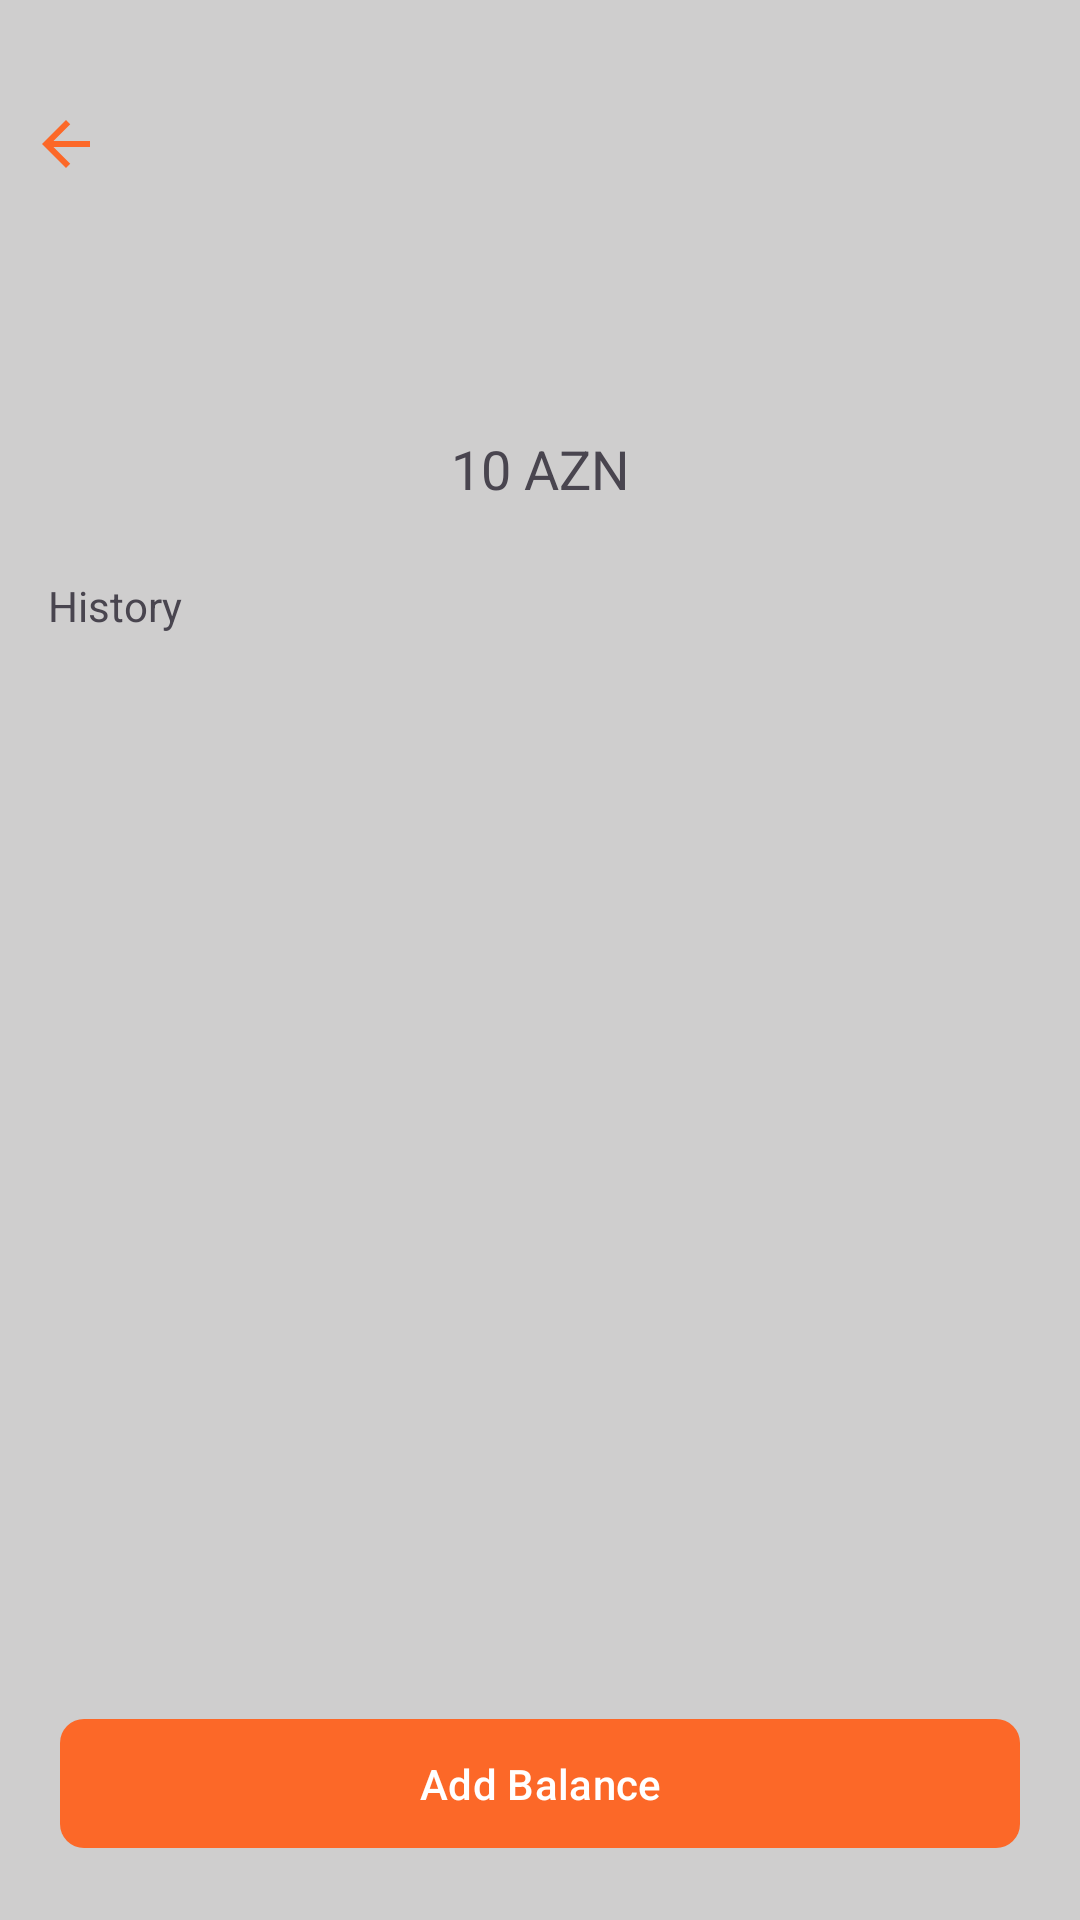

The Android layout XML behind this screen, and the referenced resources:
<!-- AndroidManifest.xml: application theme Theme.ShopApp -->
<!-- res/layout/fragment_balance.xml -->
<?xml version="1.0" encoding="utf-8"?>
<layout xmlns:android="http://schemas.android.com/apk/res/android"
    xmlns:app="http://schemas.android.com/apk/res-auto"
    xmlns:tools="http://schemas.android.com/tools">

    <data>

        <variable
            name="profileToolbarHeader"
            type="String" />

        <variable
            name="editprofileFragment"
            type="com.rubabe.shopapp.ui.fragment.BalanceFragment" />

    </data>

    <androidx.constraintlayout.widget.ConstraintLayout
        android:layout_width="match_parent"
        android:layout_height="match_parent"
        android:background="@color/gray"
        tools:context=".ui.fragment.BalanceFragment">

        <ImageView
            android:id="@+id/back"
            android:layout_width="wrap_content"
            android:layout_height="wrap_content"
            android:src="@drawable/back_icon"
            android:layout_margin="10dp"
            app:layout_constraintBottom_toBottomOf="@+id/profileToolbar"
            app:layout_constraintStart_toStartOf="parent"
            app:layout_constraintTop_toTopOf="@+id/profileToolbar" />


        <androidx.appcompat.widget.Toolbar
            android:id="@+id/profileToolbar"
            android:layout_width="0dp"
            android:layout_height="wrap_content"
            android:layout_marginTop="@dimen/dp_16"
            android:src="@drawable/back_icon"
            android:textAlignment="center"
            app:layout_constraintEnd_toEndOf="parent"
            app:layout_constraintHorizontal_bias="1.0"

            app:layout_constraintStart_toEndOf="@+id/back"
            app:layout_constraintTop_toTopOf="parent"
            app:title="@{profileToolbarHeader}"
            app:titleTextColor="@color/main_green" />

        <androidx.constraintlayout.widget.ConstraintLayout
            android:layout_width="match_parent"
            android:layout_height="0dp"
            android:layout_marginTop="32dp"
            android:background="@drawable/profile_bg_frame"
            app:layout_constraintBottom_toBottomOf="parent"
            app:layout_constraintEnd_toEndOf="parent"
            app:layout_constraintStart_toStartOf="parent"
            app:layout_constraintTop_toBottomOf="@+id/profileToolbar">

            <TextView
                android:id="@+id/textView2"
                android:layout_width="wrap_content"
                android:layout_height="wrap_content"
                android:layout_marginTop="32dp"
                android:text="10 AZN"
                android:textSize="18sp"
                app:layout_constraintEnd_toEndOf="parent"
                app:layout_constraintStart_toStartOf="parent"
                app:layout_constraintTop_toTopOf="parent" />




            <com.google.android.material.button.MaterialButton
                android:id="@+id/increaseBalance"
                android:layout_width="match_parent"
                android:layout_height="wrap_content"
                android:layout_margin="20dp"
                android:padding="12dp"
                app:cornerRadius="8dp"
                android:text="Add Balance"
                app:layout_constraintBottom_toBottomOf="parent"
                app:layout_constraintEnd_toEndOf="parent"
                app:layout_constraintStart_toStartOf="parent" />

            <TextView
                android:id="@+id/textView3"
                android:layout_width="wrap_content"
                android:layout_height="wrap_content"
                android:layout_marginStart="16dp"
                android:layout_marginTop="24dp"
                android:text="History"
                app:layout_constraintStart_toStartOf="parent"
                app:layout_constraintTop_toBottomOf="@+id/textView2" />

            <androidx.recyclerview.widget.RecyclerView
                android:layout_width="match_parent"
                android:layout_height="wrap_content"
                android:layout_marginStart="16dp"
                android:layout_marginTop="16dp"
                android:layout_marginEnd="16dp"
                tools:listitem="@layout/payment_history_item"
                tools:itemCount="3"
                app:layout_constraintEnd_toEndOf="parent"
                app:layout_constraintStart_toStartOf="parent"
                app:layout_constraintTop_toBottomOf="@+id/textView3" />


        </androidx.constraintlayout.widget.ConstraintLayout>

    </androidx.constraintlayout.widget.ConstraintLayout>
</layout>
<!-- res/layout/payment_history_item.xml (included above) -->
<?xml version="1.0" encoding="utf-8"?>
<androidx.constraintlayout.widget.ConstraintLayout xmlns:android="http://schemas.android.com/apk/res/android"
    xmlns:app="http://schemas.android.com/apk/res-auto"
    xmlns:tools="http://schemas.android.com/tools"
    android:layout_width="match_parent"
    android:layout_height="wrap_content">


    <TextView
        android:id="@+id/textView4"
        android:layout_width="wrap_content"
        android:layout_height="wrap_content"
        android:layout_marginStart="16dp"
        android:layout_marginTop="16dp"
        android:text="+100 AZN"
        android:textSize="16sp"
        android:textColor="@color/main_green"
        app:layout_constraintStart_toStartOf="parent"
        app:layout_constraintTop_toTopOf="parent" />

    <TextView
        android:id="@+id/textView5"
        android:layout_width="wrap_content"
        android:layout_height="wrap_content"
        android:layout_marginEnd="24dp"
        android:text="11.11.2023"
        app:layout_constraintBottom_toBottomOf="parent"
        app:layout_constraintEnd_toEndOf="parent"
        app:layout_constraintTop_toTopOf="@+id/textView4"
        app:layout_constraintVertical_bias="0.0" />
</androidx.constraintlayout.widget.ConstraintLayout>
<!-- resources referenced by this layout -->
<resources>
  <color name="gray">#CFCECE</color>
  <color name="main_green">#FC6828</color>
  <dimen name="dp_16">16dp</dimen>
  <!-- drawable back_icon (drawable) -->
  <vector android:autoMirrored="true" android:height="24dp"
      android:tint="#FC6828" android:viewportHeight="24"
      android:viewportWidth="24" android:width="24dp" xmlns:android="http://schemas.android.com/apk/res/android">
      <path android:fillColor="@android:color/white" android:pathData="M20,11H7.83l5.59,-5.59L12,4l-8,8 8,8 1.41,-1.41L7.83,13H20v-2z"/>
  </vector>
  <style name="Theme.ShopApp" parent="Base.Theme.ShopApp" />
  <color name="md_theme_light_onPrimary">#FFFFFF</color>
  <color name="md_theme_light_primaryContainer">#0070FF</color>
  <color name="md_theme_light_onPrimaryContainer">#FFFFFFFF</color>
  <color name="md_theme_light_secondary">#0070FF</color>
  <color name="md_theme_light_onSecondary">#0070FF</color>
  <color name="md_theme_light_secondaryContainer">#D8E7CC</color>
  <color name="md_theme_light_onSecondaryContainer">#131F0E</color>
  <color name="md_theme_light_tertiary">#386667</color>
  <color name="md_theme_light_onTertiary">#FFFFFF</color>
  <color name="md_theme_light_tertiaryContainer">#BCEBED</color>
  <color name="md_theme_light_onTertiaryContainer">#002021</color>
  <color name="md_theme_light_error">#BA1A1A</color>
  <color name="md_theme_light_errorContainer">#FFDAD6</color>
  <color name="md_theme_light_onError">#FFFFFF</color>
  <color name="md_theme_light_onErrorContainer">#410002</color>
  <color name="md_theme_light_background">#FDFDF6</color>
  <color name="md_theme_light_onBackground">#1A1C18</color>
  <color name="md_theme_light_surface">#FDFDF6</color>
  <color name="md_theme_light_onSurface">#1A1C18</color>
  <color name="md_theme_light_surfaceVariant">#DFE4D7</color>
  <color name="md_theme_light_onSurfaceVariant">#43483F</color>
  <color name="md_theme_light_outline">#73796E</color>
  <color name="md_theme_light_inverseOnSurface">#F1F1EA</color>
  <color name="md_theme_light_inverseSurface">#2F312D</color>
  <color name="md_theme_light_inversePrimary">#87DB69</color>
</resources>
